The GitHub repository alba-k/coffee-roast-classifier contains a labelled image folder "data" with 7 categories: claro, medio, medio oscuro, nada otro, oscuro, quemado, verde. Examples follow, each with its label.

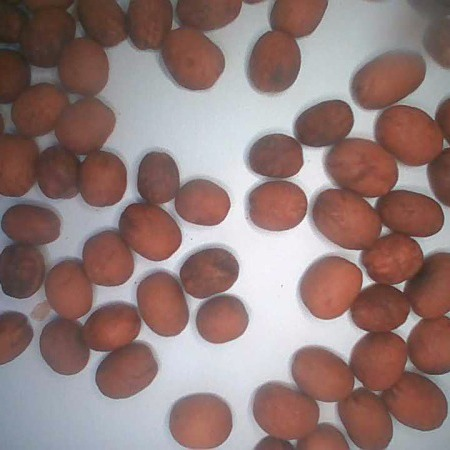
Label: medio

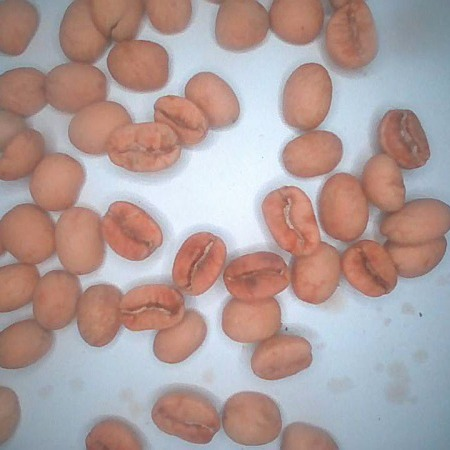
Label: claro

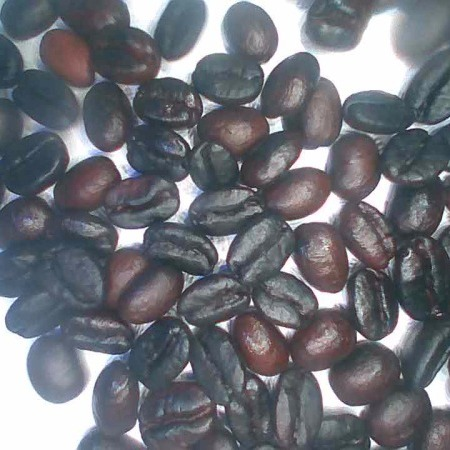
Label: oscuro

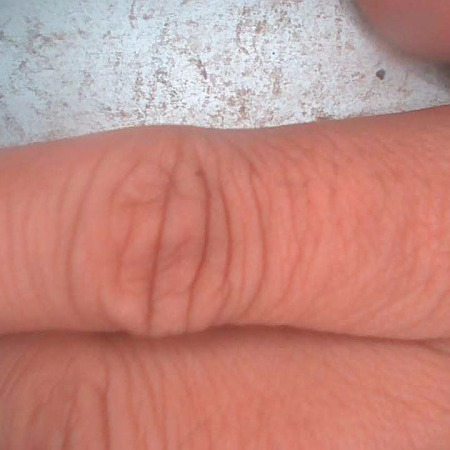
Label: nada otro

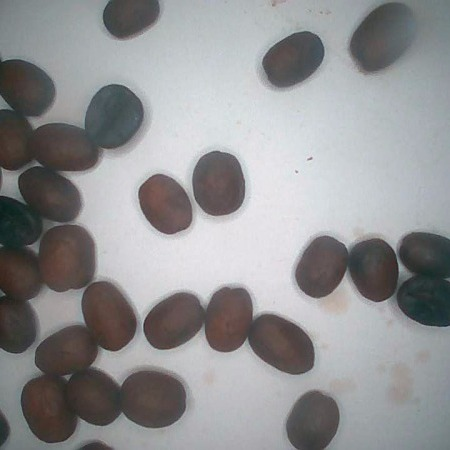
Label: medio oscuro

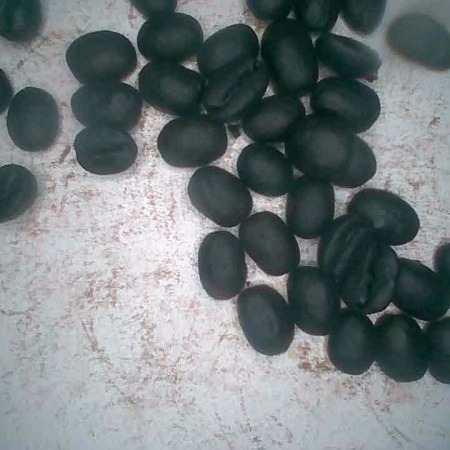
Label: quemado
